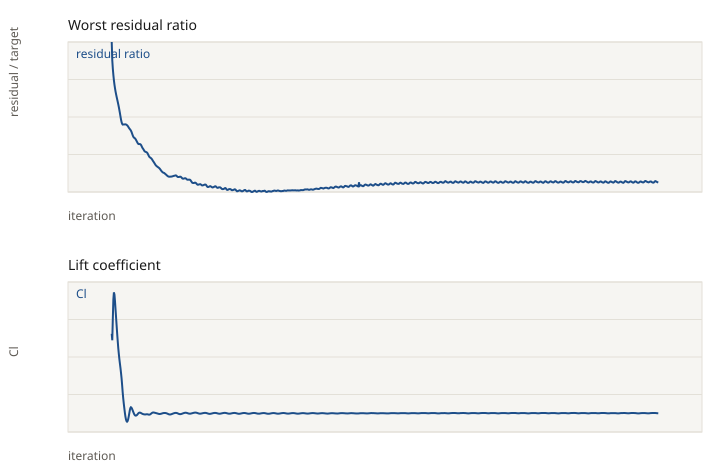

The data file committed next to this chart (first rows):
iteration, p, Ux, Uy, Uz, k, omega, Cl, Cd
1, 1.000000e+00, 9.999993e-01, 1.000000e+00, 9.999998e-01, 1.000000e+00, 5.357190e-04, 1.071845e+00, 3.235523e-01
2, 3.428648e-02, 3.746423e-01, 4.174263e-01, 4.695738e-02, 4.153250e-02, 6.478594e-04, 1.048118e+00, 3.149996e-01
3, 1.025847e-02, 9.599088e-02, 2.773399e-01, 2.007401e-02, 1.753148e-02, 4.978117e-04, 1.127568e+00, 3.007364e-01
4, 8.183890e-03, 4.730580e-02, 2.042964e-01, 1.483848e-02, 1.176675e-02, 4.743943e-04, 1.198400e+00, 2.834321e-01
5, 7.162609e-03, 3.197323e-02, 1.584379e-01, 1.209602e-02, 8.638485e-03, 5.195746e-04, 1.224075e+00, 2.619411e-01
6, 6.801118e-03, 2.462289e-02, 1.285833e-01, 1.035794e-02, 5.824565e-03, 5.054439e-04, 1.215473e+00, 2.394536e-01
7, 6.779193e-03, 2.028024e-02, 1.077705e-01, 9.160022e-03, 4.041635e-03, 4.966648e-04, 1.190438e+00, 2.188964e-01
8, 6.904630e-03, 1.812767e-02, 9.240125e-02, 8.386464e-03, 2.849395e-03, 4.731686e-04, 1.160511e+00, 2.019561e-01
9, 7.063081e-03, 1.675832e-02, 8.069347e-02, 8.053100e-03, 2.100204e-03, 4.503775e-04, 1.130212e+00, 1.889325e-01
10, 7.235409e-03, 1.556517e-02, 7.130200e-02, 7.933764e-03, 1.603278e-03, 4.293291e-04, 1.100538e+00, 1.794928e-01
11, 7.442602e-03, 1.457867e-02, 6.328321e-02, 7.833754e-03, 1.308743e-03, 4.135262e-04, 1.070999e+00, 1.730962e-01
12, 7.561772e-03, 1.391090e-02, 5.628927e-02, 7.744753e-03, 1.104135e-03, 3.999791e-04, 1.043973e+00, 1.698095e-01
13, 7.584103e-03, 1.338057e-02, 4.973451e-02, 7.616516e-03, 9.422649e-04, 3.865247e-04, 1.018300e+00, 1.686588e-01
14, 7.474322e-03, 1.265050e-02, 4.364257e-02, 7.420878e-03, 8.245256e-04, 3.705923e-04, 9.972481e-01, 1.699348e-01
15, 7.277103e-03, 1.176170e-02, 3.789391e-02, 7.065360e-03, 7.503729e-04, 3.568542e-04, 9.786359e-01, 1.721937e-01
16, 7.039093e-03, 1.075914e-02, 3.262044e-02, 6.534286e-03, 6.916475e-04, 3.416145e-04, 9.619598e-01, 1.747103e-01
17, 6.700905e-03, 9.696297e-03, 2.789144e-02, 5.903523e-03, 6.411073e-04, 3.291831e-04, 9.458192e-01, 1.768705e-01
18, 6.351497e-03, 8.694115e-03, 2.396151e-02, 5.286363e-03, 6.106079e-04, 3.179773e-04, 9.281341e-01, 1.781293e-01
19, 6.031344e-03, 7.798192e-03, 2.130264e-02, 4.827175e-03, 5.931013e-04, 3.124452e-04, 9.081913e-01, 1.784484e-01
20, 5.855338e-03, 7.032514e-03, 1.962560e-02, 4.515447e-03, 5.787707e-04, 3.086091e-04, 8.838470e-01, 1.772735e-01
21, 5.611811e-03, 6.471845e-03, 1.890007e-02, 4.377529e-03, 5.906854e-04, 3.108842e-04, 8.573518e-01, 1.756962e-01
22, 5.267204e-03, 5.923674e-03, 1.896479e-02, 4.382338e-03, 5.930984e-04, 3.129775e-04, 8.355512e-01, 1.748973e-01
23, 4.990805e-03, 5.388248e-03, 1.895165e-02, 4.324909e-03, 6.350858e-04, 3.120101e-04, 8.162795e-01, 1.736162e-01
24, 4.748219e-03, 4.868823e-03, 1.901726e-02, 4.235613e-03, 6.795780e-04, 3.155232e-04, 7.991376e-01, 1.717075e-01
25, 4.588154e-03, 4.414341e-03, 1.906425e-02, 4.136500e-03, 7.896213e-04, 3.250000e-04, 7.826397e-01, 1.691797e-01
26, 4.533495e-03, 4.051623e-03, 1.909737e-02, 4.046836e-03, 8.850574e-04, 3.369319e-04, 7.683382e-01, 1.668999e-01
27, 4.551092e-03, 3.768139e-03, 1.897978e-02, 3.943475e-03, 9.806378e-04, 3.429059e-04, 7.576888e-01, 1.654106e-01
28, 4.599676e-03, 3.544756e-03, 1.867661e-02, 3.799330e-03, 1.064833e-03, 3.454502e-04, 7.515793e-01, 1.647747e-01
29, 4.635086e-03, 3.378767e-03, 1.831150e-02, 3.642596e-03, 1.110197e-03, 3.521884e-04, 7.494096e-01, 1.648461e-01
30, 4.668912e-03, 3.249015e-03, 1.779570e-02, 3.483011e-03, 1.175506e-03, 3.605356e-04, 7.515692e-01, 1.658118e-01
31, 4.675113e-03, 3.148196e-03, 1.714530e-02, 3.321115e-03, 1.212481e-03, 3.675562e-04, 7.578566e-01, 1.676224e-01
32, 4.643662e-03, 3.076702e-03, 1.639748e-02, 3.165643e-03, 1.213686e-03, 3.681967e-04, 7.674464e-01, 1.700121e-01
33, 4.579025e-03, 3.034416e-03, 1.576917e-02, 3.026234e-03, 1.255734e-03, 3.736983e-04, 7.789169e-01, 1.726968e-01
34, 4.483243e-03, 3.023543e-03, 1.523158e-02, 2.903181e-03, 1.275474e-03, 3.734665e-04, 7.906481e-01, 1.754009e-01
35, 4.343352e-03, 3.035770e-03, 1.474430e-02, 2.803058e-03, 1.265423e-03, 3.734003e-04, 7.989798e-01, 1.774067e-01
36, 4.191670e-03, 3.011654e-03, 1.415597e-02, 2.678727e-03, 1.233170e-03, 3.700340e-04, 8.021189e-01, 1.784369e-01
37, 4.047322e-03, 2.950184e-03, 1.341331e-02, 2.527294e-03, 1.172449e-03, 3.633045e-04, 8.007177e-01, 1.786399e-01
38, 3.907323e-03, 2.843200e-03, 1.247266e-02, 2.356772e-03, 1.098240e-03, 3.512866e-04, 7.971985e-01, 1.784644e-01
39, 3.758005e-03, 2.713626e-03, 1.156428e-02, 2.196727e-03, 1.029617e-03, 3.417869e-04, 7.923448e-01, 1.778929e-01
40, 3.592069e-03, 2.585466e-03, 1.080723e-02, 2.072583e-03, 9.698965e-04, 3.444640e-04, 7.871330e-01, 1.771040e-01
41, 3.457547e-03, 2.478368e-03, 1.028019e-02, 1.987821e-03, 9.304541e-04, 3.534083e-04, 7.818773e-01, 1.761098e-01
42, 3.333121e-03, 2.412335e-03, 1.000880e-02, 1.938455e-03, 9.036103e-04, 3.209660e-04, 7.773017e-01, 1.751648e-01
43, 3.210320e-03, 2.349375e-03, 9.850904e-03, 1.905062e-03, 8.658357e-04, 3.101604e-04, 7.740578e-01, 1.743624e-01
44, 3.084510e-03, 2.288554e-03, 9.579781e-03, 1.867732e-03, 8.292179e-04, 2.992980e-04, 7.720376e-01, 1.736118e-01
45, 2.956088e-03, 2.221318e-03, 9.207663e-03, 1.821739e-03, 7.936417e-04, 2.920391e-04, 7.715085e-01, 1.730035e-01
46, 2.847120e-03, 2.133705e-03, 8.776243e-03, 1.755069e-03, 7.470806e-04, 2.818193e-04, 7.721771e-01, 1.725201e-01
47, 2.759733e-03, 2.050577e-03, 8.331540e-03, 1.682804e-03, 7.190699e-04, 2.744311e-04, 7.736130e-01, 1.722165e-01
48, 2.701616e-03, 1.969149e-03, 7.926721e-03, 1.603613e-03, 6.884026e-04, 2.683882e-04, 7.758408e-01, 1.722681e-01
49, 2.665101e-03, 1.887515e-03, 7.583398e-03, 1.516500e-03, 6.628692e-04, 2.640293e-04, 7.784133e-01, 1.726820e-01
50, 2.629238e-03, 1.825648e-03, 7.411044e-03, 1.446885e-03, 6.417394e-04, 2.571710e-04, 7.806876e-01, 1.732469e-01
51, 2.587847e-03, 1.779657e-03, 7.393180e-03, 1.398231e-03, 6.272795e-04, 2.531756e-04, 7.820629e-01, 1.737548e-01
52, 2.543627e-03, 1.741124e-03, 7.405392e-03, 1.363231e-03, 6.141881e-04, 2.467542e-04, 7.826180e-01, 1.741705e-01
53, 2.506935e-03, 1.714200e-03, 7.361648e-03, 1.325877e-03, 6.033238e-04, 2.430761e-04, 7.823499e-01, 1.744447e-01
54, 2.463779e-03, 1.675384e-03, 7.223600e-03, 1.285521e-03, 5.932608e-04, 2.387967e-04, 7.815479e-01, 1.746317e-01
55, 2.403980e-03, 1.623811e-03, 6.944051e-03, 1.242221e-03, 5.803767e-04, 2.348390e-04, 7.804559e-01, 1.748319e-01
56, 2.338392e-03, 1.564561e-03, 6.546153e-03, 1.198585e-03, 5.661095e-04, 2.291507e-04, 7.792434e-01, 1.750658e-01
57, 2.279402e-03, 1.515690e-03, 6.206480e-03, 1.157844e-03, 5.448218e-04, 2.243518e-04, 7.782662e-01, 1.754336e-01
58, 2.222297e-03, 1.475524e-03, 5.955753e-03, 1.130280e-03, 5.316160e-04, 2.210006e-04, 7.773043e-01, 1.757892e-01
59, 2.143657e-03, 1.451490e-03, 5.740903e-03, 1.104441e-03, 5.179369e-04, 2.178607e-04, 7.767215e-01, 1.761385e-01
60, 2.046783e-03, 1.421600e-03, 5.480756e-03, 1.069883e-03, 5.043566e-04, 2.129737e-04, 7.763062e-01, 1.763061e-01
... 940 more rows
